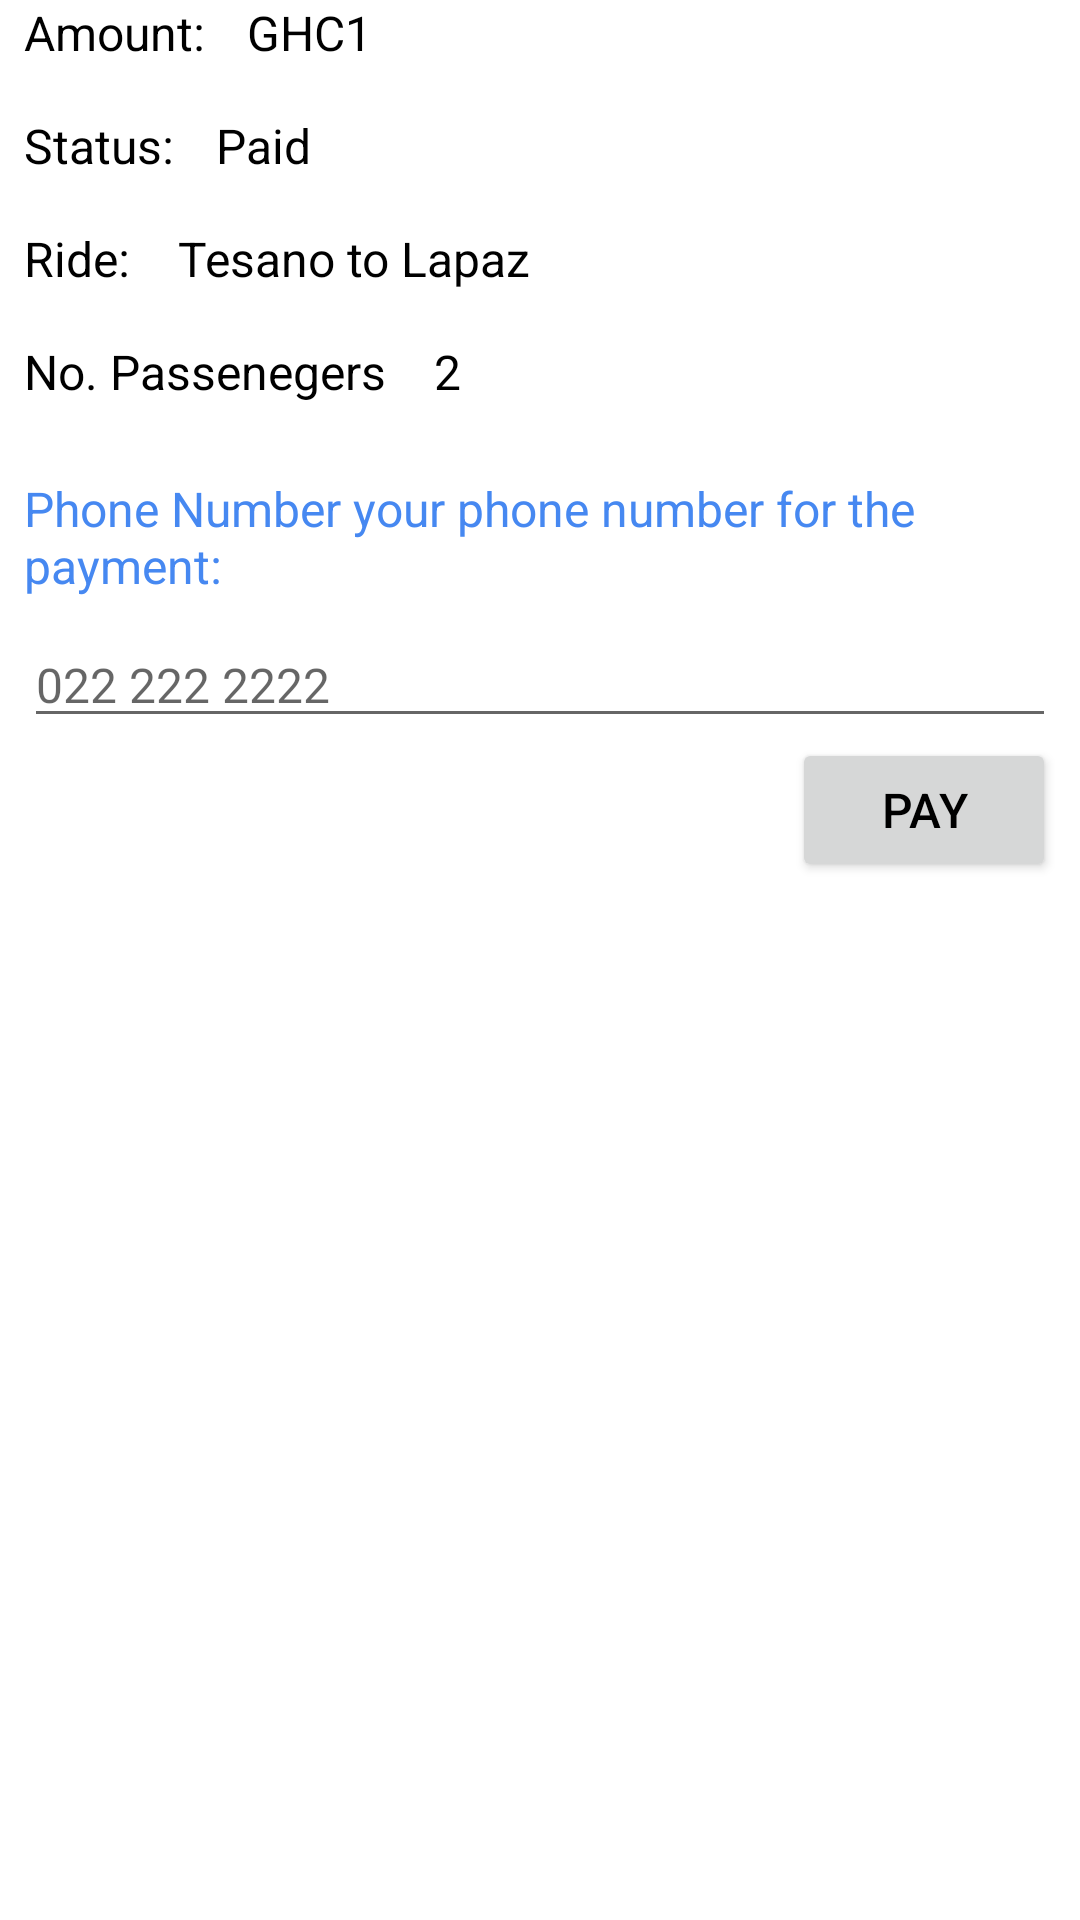

Write the Android layout XML for this screen, with the resource values it uses.
<!-- AndroidManifest.xml: application theme Theme.LiftAndPayDriver -->
<!-- res/layout/fragment_payment_prompt.xml -->
<?xml version="1.0" encoding="utf-8"?>
<LinearLayout xmlns:android="http://schemas.android.com/apk/res/android"
    android:layout_width="match_parent"
    android:layout_height="match_parent"
    android:orientation="vertical">


    
    <LinearLayout
        android:layout_width="match_parent"
        android:layout_height="wrap_content"
        android:gravity="fill"
        android:orientation="horizontal">

        
        <TextView
            android:layout_width="wrap_content"
            android:layout_height="wrap_content"
            android:layout_margin="8dp"
            android:text="Amount:"/>

        
        <TextView
            android:layout_width="wrap_content"
            android:layout_height="wrap_content"
            android:layout_margin="6dp"
            android:text="GHC1"/>
    </LinearLayout>


    
    <LinearLayout
        android:layout_width="match_parent"
        android:layout_height="wrap_content"
        android:gravity="fill"
        android:orientation="horizontal">

        
        <TextView
            android:layout_width="wrap_content"
            android:layout_height="wrap_content"
            android:layout_margin="8dp"
            android:text="Status:"/>

        
        <TextView
            android:layout_width="wrap_content"
            android:layout_height="wrap_content"
            android:layout_margin="6dp"
            android:text="Paid"/>
    </LinearLayout>


    
    <LinearLayout
        android:layout_width="match_parent"
        android:layout_height="wrap_content"
        android:gravity="fill"
        android:orientation="horizontal">

        
        <TextView
            android:layout_width="wrap_content"
            android:layout_height="wrap_content"
            android:layout_margin="8dp"
            android:text="Ride:"/>

        
        <TextView
            android:layout_width="wrap_content"
            android:layout_height="wrap_content"
            android:layout_margin="8dp"
            android:text="Tesano to Lapaz"/>
    </LinearLayout>


    
    <LinearLayout
        android:layout_width="match_parent"
        android:layout_height="wrap_content"
        android:gravity="fill"
        android:orientation="horizontal">

        
        <TextView
            android:layout_width="wrap_content"
            android:layout_height="wrap_content"
            android:layout_margin="8dp"
            android:text="No. Passenegers"/>

        
        <TextView
            android:layout_width="wrap_content"
            android:layout_height="wrap_content"
            android:layout_margin="8dp"
            android:text="2"/>
    </LinearLayout>


    <TextView
        android:layout_width="match_parent"
        android:layout_height="wrap_content"
        android:layout_margin="8dp"
        android:textColor="@color/primaryColors"
        android:text="Phone Number your phone number for the payment:"/>

    <EditText
        android:layout_width="match_parent"
        android:layout_height="wrap_content"
        android:inputType="phone"
        android:hint="022 222 2222"
        android:layout_marginHorizontal="8dp"
        android:maxLength="10"/>

    <Button
        android:layout_width="wrap_content"
        android:layout_height="wrap_content"
        android:text="Pay"
        android:layout_gravity="end"
        android:layout_marginHorizontal="8dp"/>

</LinearLayout>
<!-- resources referenced by this layout -->
<resources>
  <color name="primaryColors">#4688F1</color>
  <style name="Theme.LiftAndPayDriver" parent="Theme.MaterialComponents.Light.NoActionBar">
          
          <item name="colorPrimary">@color/primaryColors</item>
          <item name="colorPrimaryVariant">#2F6AC8</item>
          <item name="colorOnPrimary">@color/white</item>
          
          <item name="colorSecondary">@color/black</item>
          <item name="colorSecondaryVariant">@color/teal_700</item>
          <item name="colorOnSecondary">@color/black</item>
          <item name="android:textSize">16sp</item>
          <item name="android:textColor">@color/black</item>
          
          <item name="android:statusBarColor" tools:targetApi="l">?attr/colorPrimaryVariant</item>
          <item name="bottomSheetDialogTheme">@style/AppBottomSheetDialogTheme</item>
  
          
      </style>
  <color name="white">#FFFFFFFF</color>
  <color name="black">#FF000000</color>
  <color name="teal_700">#FF018786</color>
  <style name="AppBottomSheetDialogTheme" parent="Theme.Design.Light.BottomSheetDialog">
          <item name="bottomSheetStyle">@style/AppModalStyle</item>
      </style>
  <style name="AppModalStyle" parent="Widget.Design.BottomSheet.Modal">
          <item name="android:background">@drawable/bottom_sheet_bkg</item>
      </style>
</resources>
